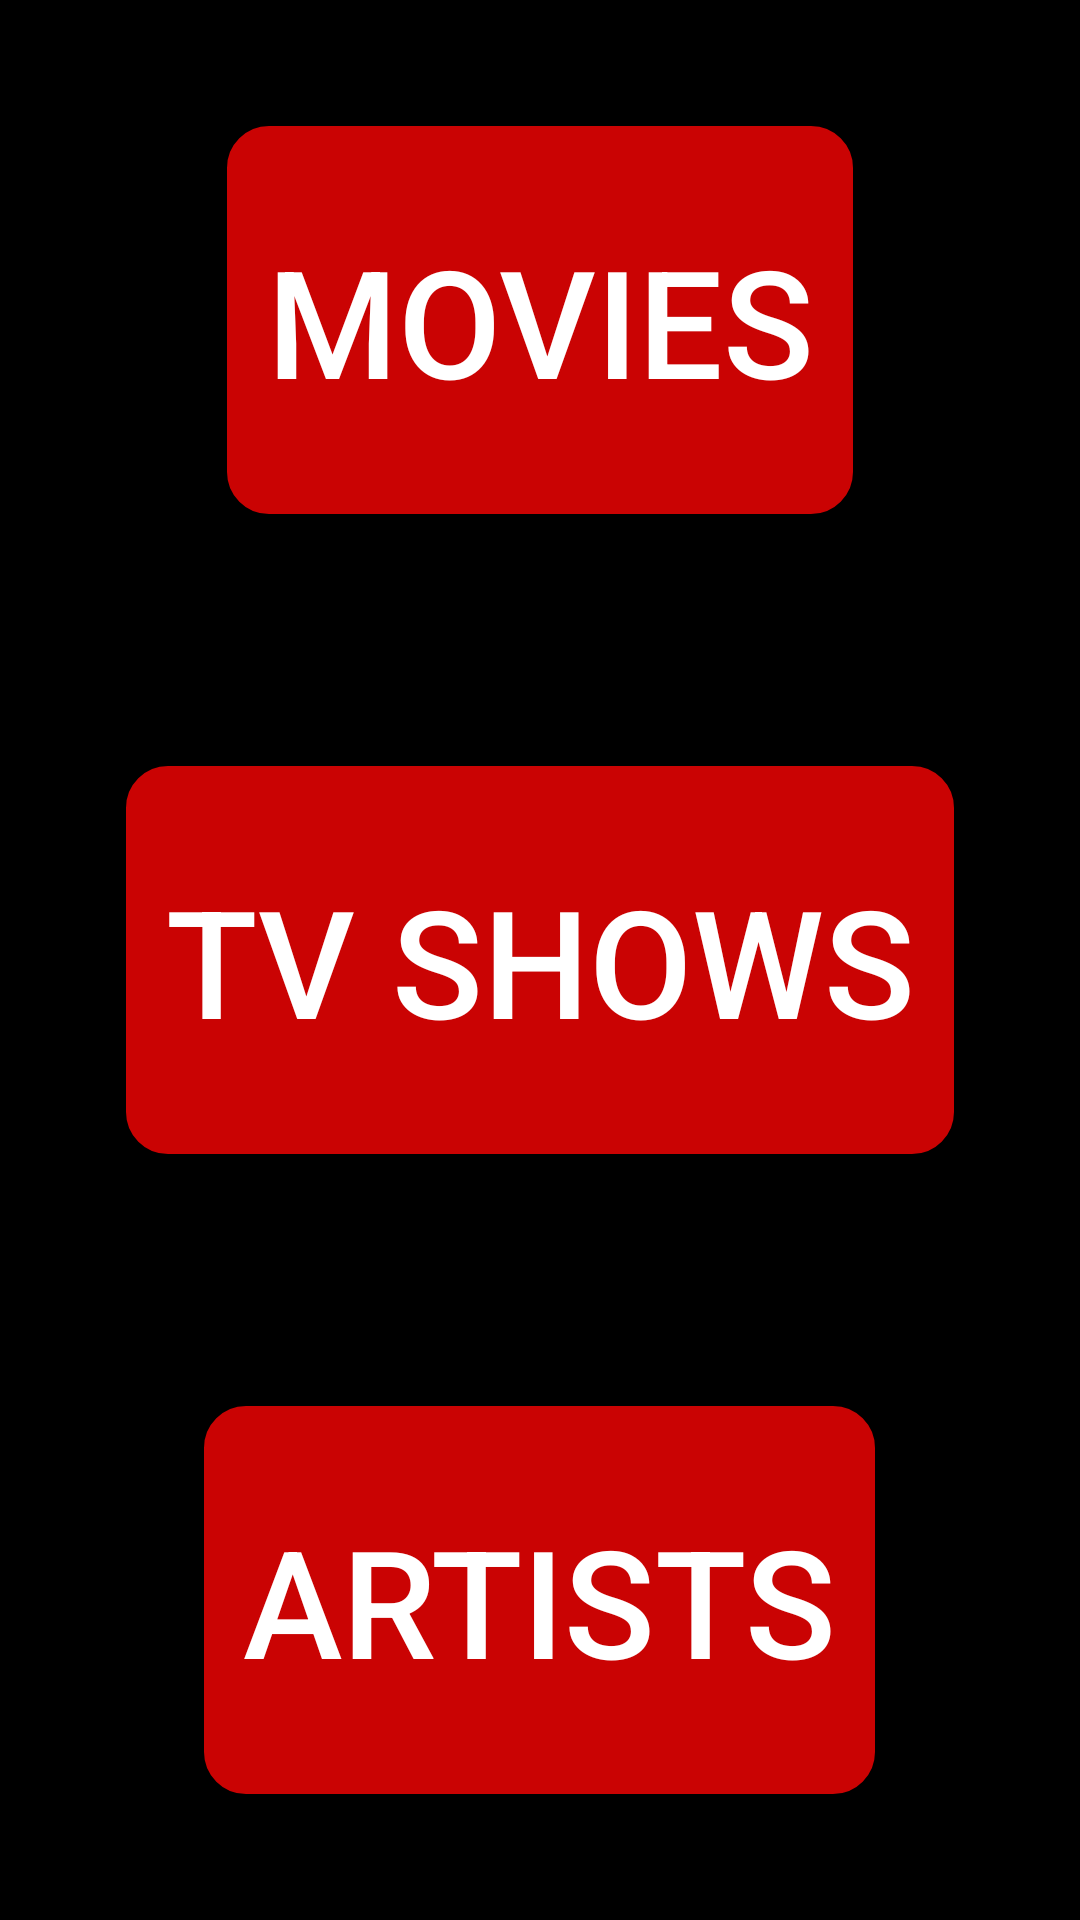

Produce the Android XML layout that renders to this screen, including the resource entries it uses.
<!-- AndroidManifest.xml: application theme Theme.TMDBClient -->
<!-- res/layout/activity_home.xml -->
<layout>
    <LinearLayout
        xmlns:android="http://schemas.android.com/apk/res/android"
        xmlns:tools="http://schemas.android.com/tools"
        android:orientation="vertical"
        android:layout_width="match_parent"
        android:layout_height="match_parent"
        android:gravity="center_vertical"
        android:weightSum="3.0"
        android:background="@color/black"
        tools:context=".presentation.HomeActivity"
        >
        <androidx.appcompat.widget.AppCompatButton
            android:id="@+id/movie_button"
            android:layout_width="wrap_content"
            android:layout_height="0dp"
            android:layout_gravity="center"
            android:layout_weight="1.0"
            android:layout_marginBottom="40dp"
            android:layout_marginTop="40dp"
            android:textColor="@color/white"
            android:background="@drawable/btn_rounded"
            android:padding="15dp"
            android:text="Movies"
            android:textSize="50sp" />

        <androidx.appcompat.widget.AppCompatButton
            android:id="@+id/tv_button"
            android:layout_width="wrap_content"
            android:layout_height="0dp"
            android:layout_gravity="center"
            android:layout_weight="1.0"
            android:layout_marginBottom="40dp"
            android:layout_marginTop="40dp"
            android:textColor="@color/white"
            android:background="@drawable/btn_rounded"
            android:padding="15dp"
            android:text="Tv Shows"
            android:textSize="50sp" />

        <androidx.appcompat.widget.AppCompatButton
            android:id="@+id/artists_button"
            android:layout_width="wrap_content"
            android:layout_height="0dp"
            android:layout_gravity="center"
            android:layout_weight="1.0"
            android:layout_marginBottom="40dp"
            android:layout_marginTop="40dp"
            android:textColor="@color/white"
            android:background="@drawable/btn_rounded"
            android:padding="15dp"
            android:text="Artists"
            android:textSize="50sp" />
    </LinearLayout>
</layout>
<!-- resources referenced by this layout -->
<resources>
  <color name="black">#FF000000</color>
  <color name="white">#FFFFFFFF</color>
  <!-- drawable btn_rounded (drawable) -->
  <?xml version="1.0" encoding="utf-8"?>
  <selector xmlns:android="http://schemas.android.com/apk/res/android">
      <item>
          <shape android:shape="rectangle">
              <solid android:color="@color/dark_red"/>
              <stroke android:color="@color/black" android:width="2dp"/>
              <corners android:radius="15dp"/>
          </shape>
      </item>
  </selector>
  <style name="Theme.TMDBClient" parent="Theme.MaterialComponents.DayNight.NoActionBar">
          
          <item name="colorPrimary">@color/colorPrimary</item>
          <item name="colorPrimaryVariant">@color/colorPrimaryDark</item>
          <item name="colorOnPrimary">@color/white</item>
          
          <item name="colorSecondary">@color/colorAccent</item>
          <item name="colorSecondaryVariant">@color/colorAccent</item>
          <item name="colorOnSecondary">@color/colorPrimaryDark</item>
          
          <item name="android:statusBarColor" tools:targetApi="l">?attr/colorPrimaryVariant</item>
          
      </style>
  <color name="dark_red">#CA0303</color>
  <color name="colorPrimary">#333135</color>
  <color name="colorPrimaryDark">#1E1E1F</color>
  <color name="colorAccent">#171B1B</color>
</resources>
